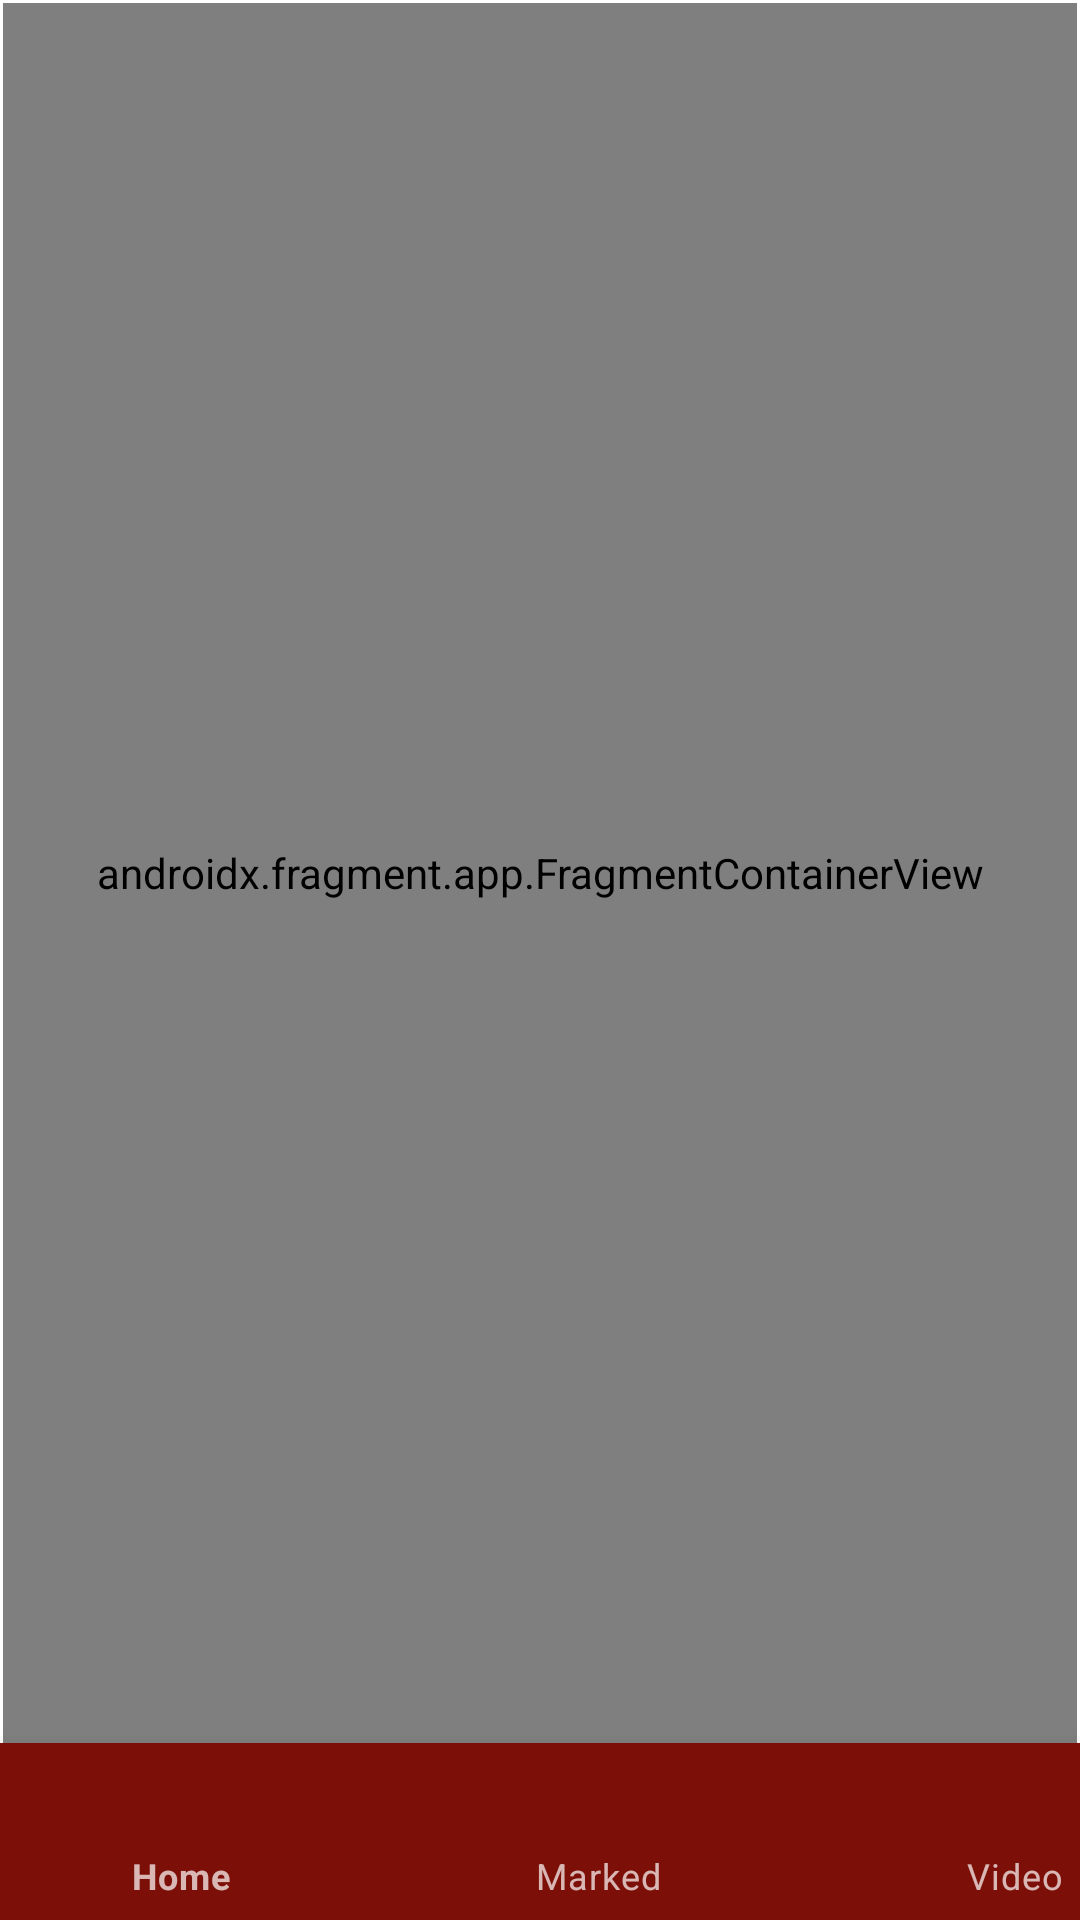

This screen was rendered from an Android layout file. Write that file and the resources it references.
<!-- AndroidManifest.xml: application theme Theme.ComicToon -->
<!-- res/layout/activity_main.xml -->
<?xml version="1.0" encoding="utf-8"?>
<androidx.constraintlayout.widget.ConstraintLayout xmlns:android="http://schemas.android.com/apk/res/android"
    xmlns:app="http://schemas.android.com/apk/res-auto"
    xmlns:tools="http://schemas.android.com/tools"
    android:layout_width="match_parent"
    android:layout_height="match_parent"
    tools:context=".views.main.MainActivity">

    <androidx.fragment.app.FragmentContainerView
        android:id="@+id/fragmentContainerView"
        android:name="androidx.navigation.fragment.NavHostFragment"
        android:layout_width="0dp"
        android:layout_height="0dp"
        android:layout_marginStart="1dp"
        android:layout_marginTop="1dp"
        android:layout_marginEnd="1dp"
        app:defaultNavHost="true"
        app:layout_constraintBottom_toTopOf="@+id/bottomNavigation"
        app:layout_constraintEnd_toEndOf="parent"
        app:layout_constraintStart_toStartOf="parent"
        app:layout_constraintTop_toTopOf="parent"
        app:navGraph="@navigation/nav_main" />

    <com.google.android.material.bottomnavigation.BottomNavigationView
        android:id="@+id/bottomNavigation"
        android:layout_width="417dp"
        android:layout_height="59dp"
        android:background="@color/vdarkred"
        app:itemIconTint="?android:attr/textColorSecondaryInverseNoDisable"
        app:itemTextColor="?android:attr/textColorHintInverse"
        app:layout_constraintBottom_toBottomOf="parent"
        app:layout_constraintEnd_toEndOf="parent"
        app:layout_constraintHorizontal_bias="0.166"
        app:layout_constraintStart_toStartOf="parent"
        app:menu="@menu/nav_menu" />
</androidx.constraintlayout.widget.ConstraintLayout>
<!-- resources referenced by this layout -->
<resources>
  <color name="vdarkred">#7C0F07</color>
  <style name="Theme.ComicToon" parent="Theme.MaterialComponents.DayNight.DarkActionBar">
          
          <item name="colorPrimary">@color/vdarkred</item>
          <item name="colorPrimaryVariant">@color/vdarkred</item>
          <item name="colorOnPrimary">@color/white</item>
          
          <item name="colorSecondary">@color/teal_200</item>
          <item name="colorSecondaryVariant">@color/teal_700</item>
          <item name="colorOnSecondary">@color/black</item>
          
          <item name="android:statusBarColor" tools:targetApi="l">@color/vdarkred</item>
          
      </style>
  <color name="white">#FFFFFFFF</color>
  <color name="teal_200">#FF03DAC5</color>
  <color name="teal_700">#FF018786</color>
  <color name="black">#FF000000</color>
</resources>
